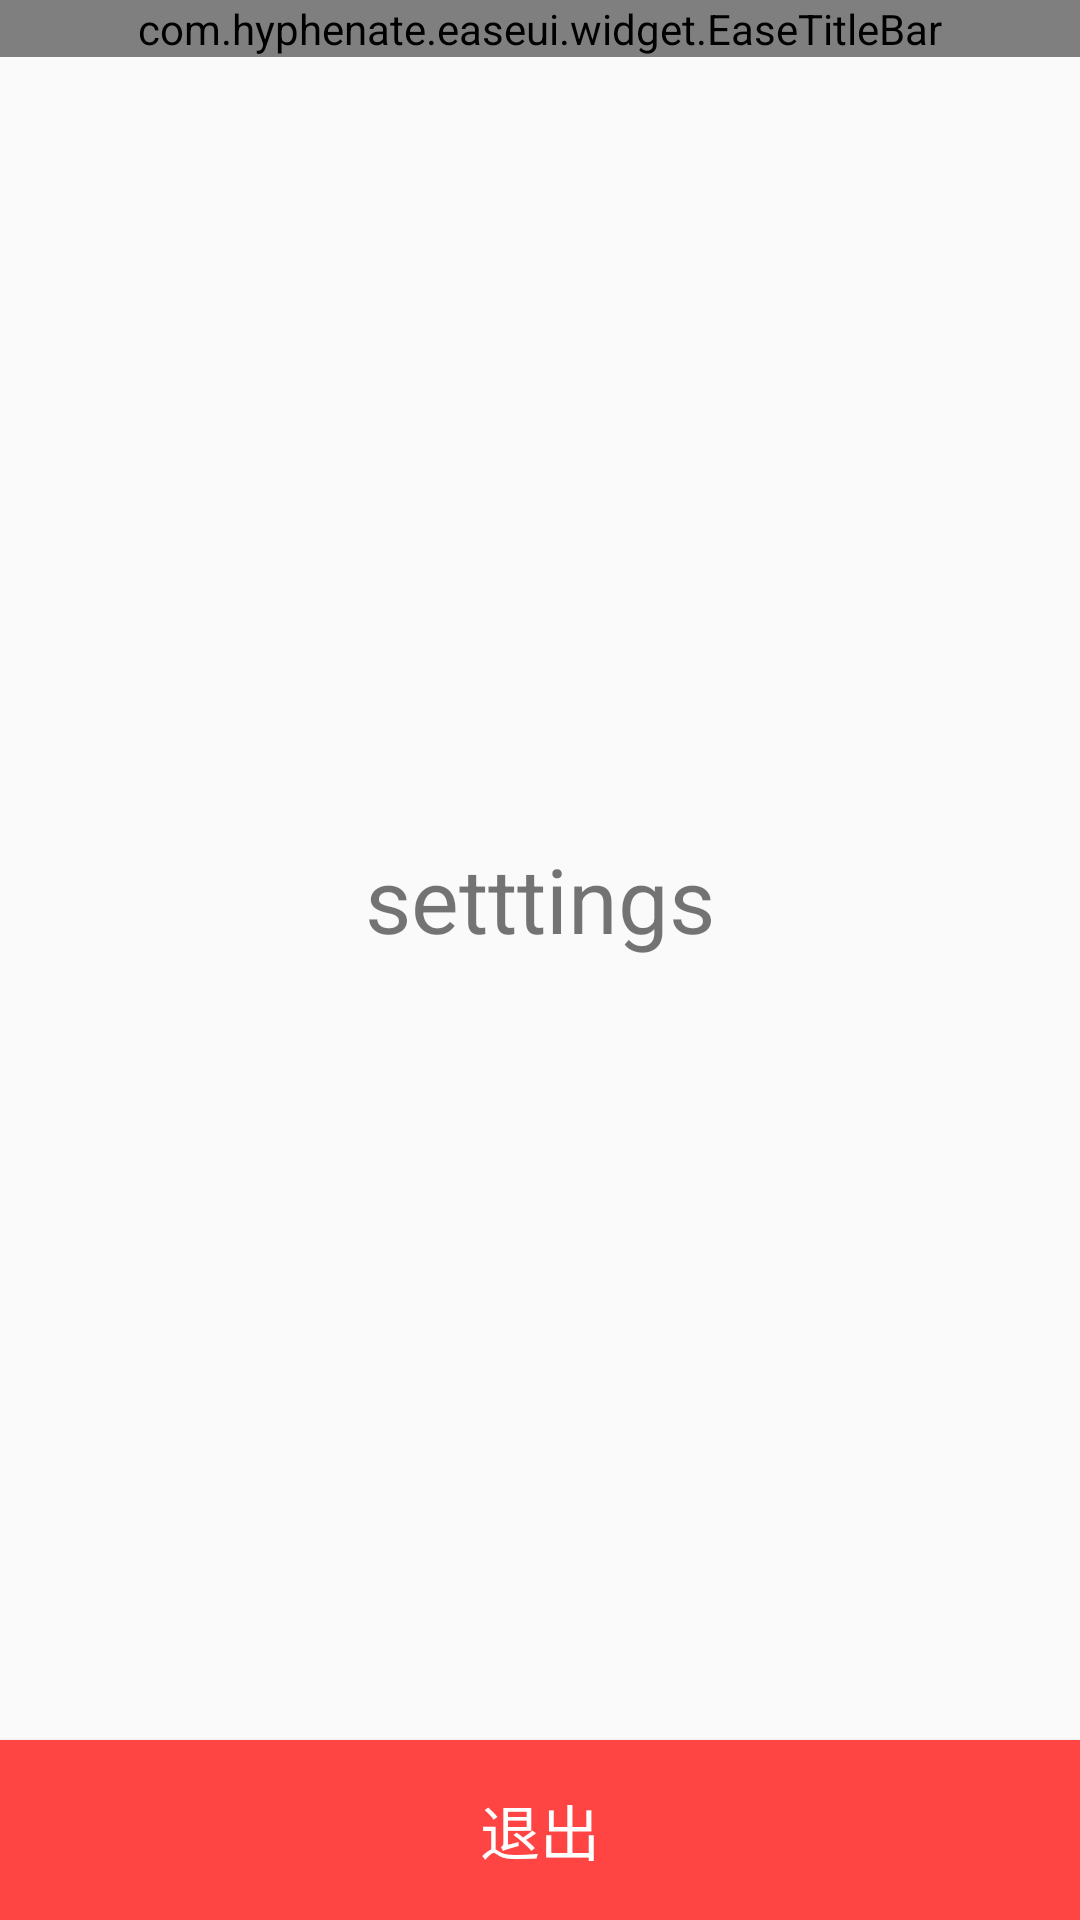

Produce the Android XML layout that renders to this screen, including the resource entries it uses.
<!-- AndroidManifest.xml: application theme AppTheme -->
<!-- res/layout/fragment_settings.xml -->
<?xml version="1.0" encoding="utf-8"?>
<LinearLayout xmlns:android="http://schemas.android.com/apk/res/android"
              android:layout_width="match_parent"
              android:layout_height="match_parent"
              xmlns:app="http://schemas.android.com/apk/res-auto"
              android:orientation="vertical">

    <com.hyphenate.easeui.widget.EaseTitleBar
        app:titleBarTitle="设置"
        android:layout_width="match_parent"
        android:layout_height="wrap_content">

    </com.hyphenate.easeui.widget.EaseTitleBar>

    <ScrollView
        android:layout_width="match_parent"
        android:layout_height="0dp"
        android:layout_weight="1">

        <TextView
            android:layout_width="wrap_content"
            android:layout_height="wrap_content"
            android:layout_gravity="center"
            android:text="setttings"
            android:textSize="30dp"/>
    </ScrollView>

    <Button
        android:id="@+id/bt_setting_out"
        android:layout_width="match_parent"
        android:layout_height="60dp"
        android:background="@android:color/holo_red_light"
        android:text="退出"
        android:textAllCaps="false"
        android:textColor="@android:color/white"

        android:textSize="20sp"/>

</LinearLayout>
<!-- resources referenced by this layout -->
<resources>
  <style name="AppTheme" parent="Theme.AppCompat.Light.DarkActionBar">
          
          <item name="colorPrimary">@color/colorPrimary</item>
          <item name="colorPrimaryDark">@color/colorPrimaryDark</item>
          <item name="colorAccent">@color/colorAccent</item>
      </style>
  <!-- not gathered from this repository: default colours our renderer supplied (Android Studio template values) -->
  <color name="colorPrimary">#FF6200EE</color>
  <color name="colorPrimaryDark">#FF3700B3</color>
  <color name="colorAccent">#FF03DAC5</color>
</resources>
